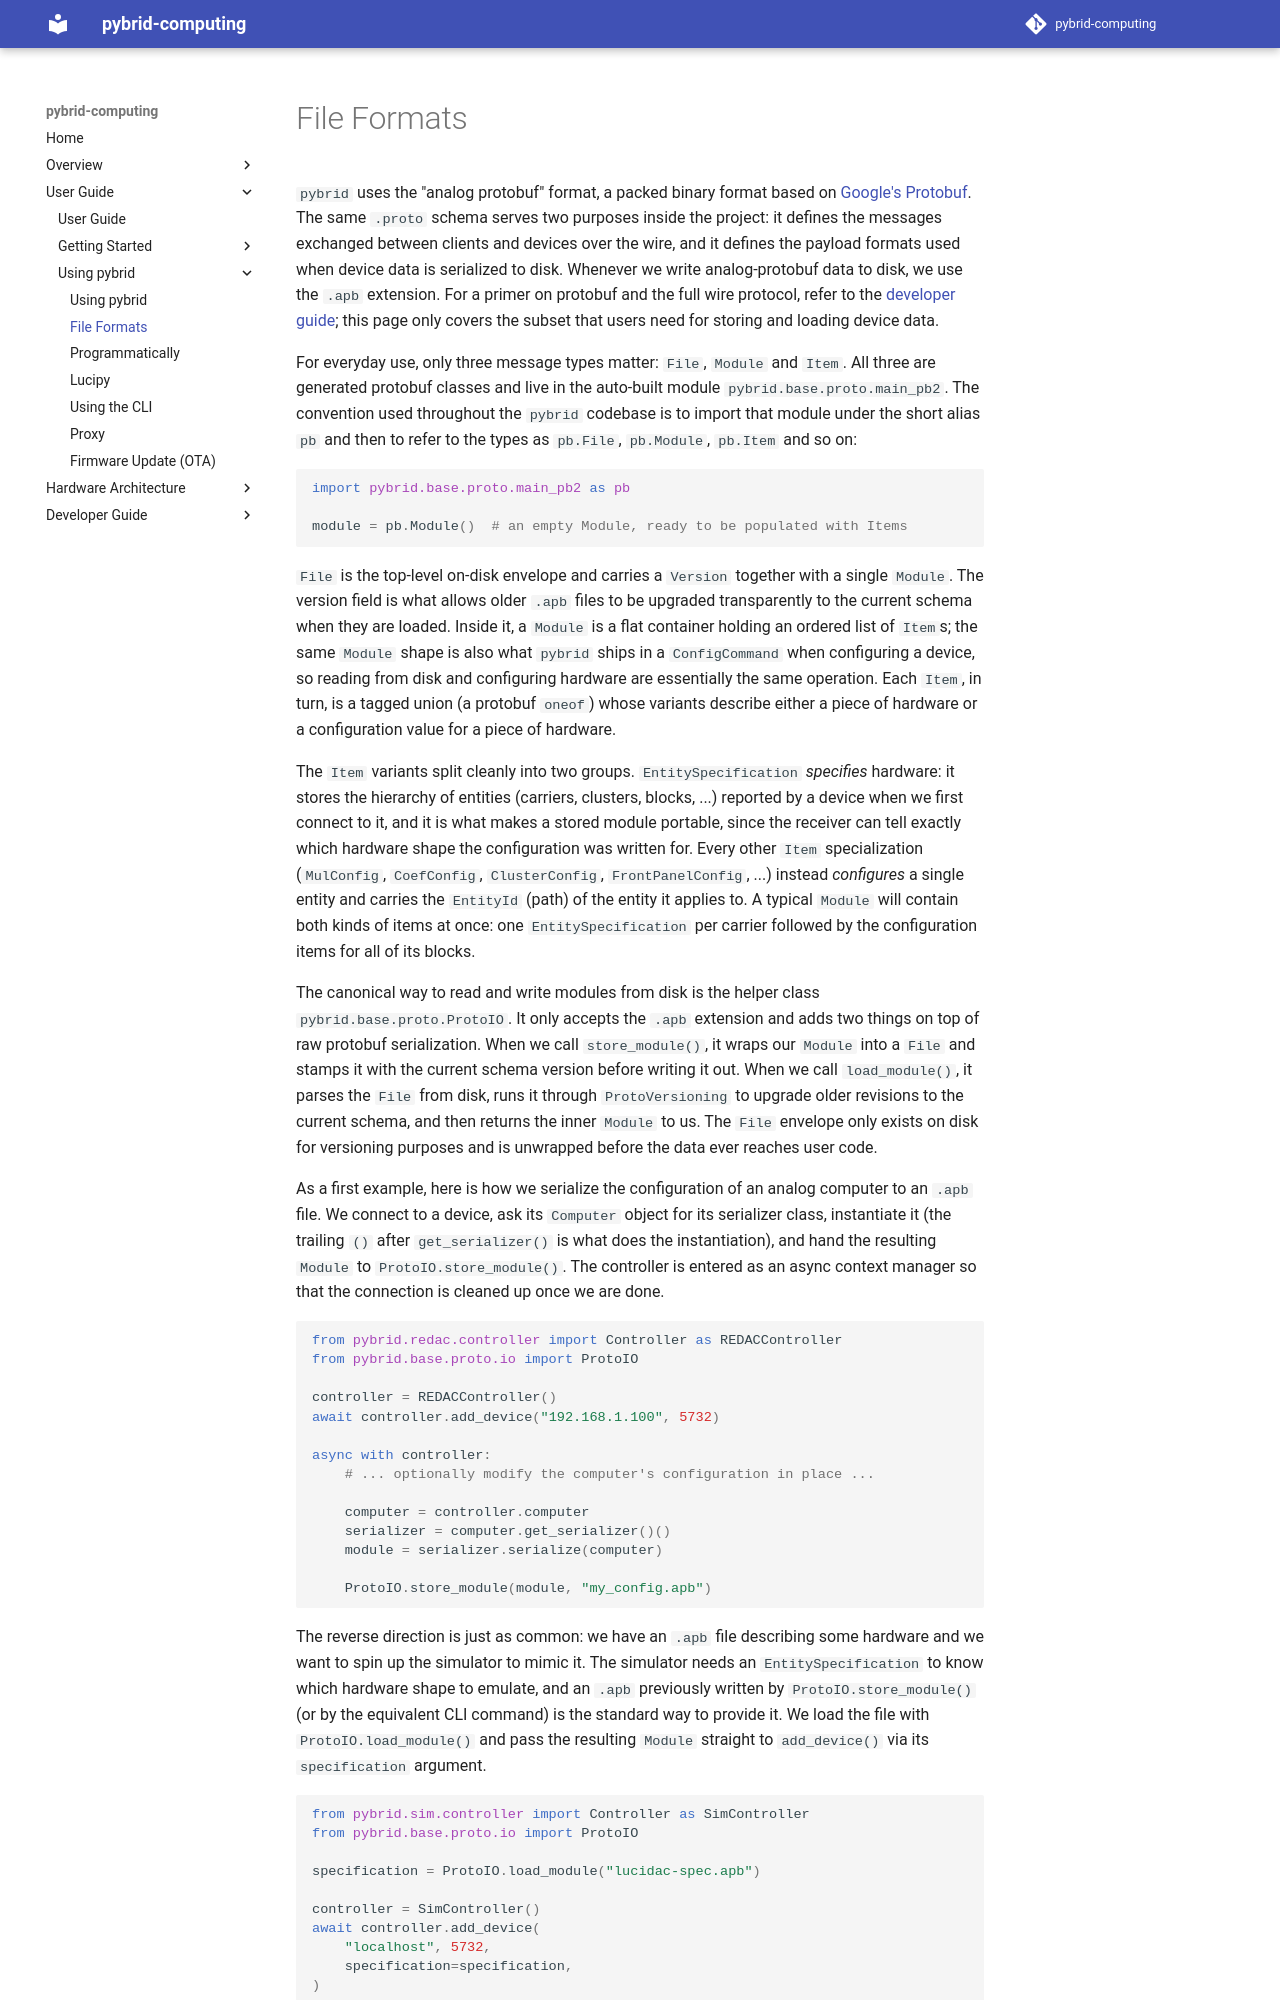

repository: anabrid/pybrid-computing · page: user-guide/using-pybrid/file-formats/index.html · generator: mkdocs

# File Formats

`pybrid` uses the "analog protobuf" format, a packed binary format based on
[Google's Protobuf](https://protobuf.dev/). The same `.proto` schema serves
two purposes inside the project: it defines the messages exchanged between
clients and devices over the wire, and it defines the payload formats used
when device data is serialized to disk. Whenever we write analog-protobuf
data to disk, we use the `.apb` extension. For a primer on protobuf and the
full wire protocol, refer to the
[developer guide](../../developer-guide/data-and-messaging-protocol.md);
this page only covers the subset that users need for storing and loading
device data.

For everyday use, only three message types matter: `File`, `Module` and
`Item`. All three are generated protobuf classes and live in the auto-built
module `pybrid.base.proto.main_pb2`. The convention used throughout the
`pybrid` codebase is to import that module under the short alias `pb` and
then to refer to the types as `pb.File`, `pb.Module`, `pb.Item` and so on:

```python
import pybrid.base.proto.main_pb2 as pb

module = pb.Module()  # an empty Module, ready to be populated with Items
```

`File` is the top-level on-disk envelope and carries a `Version` together
with a single `Module`. The version field is what allows older
`.apb` files to be upgraded transparently to the current schema when they
are loaded. Inside it, a `Module` is a flat container holding an ordered
list of `Item`s; the same `Module` shape is also what `pybrid` ships in a
`ConfigCommand` when configuring a device, so reading from disk and
configuring hardware are essentially the same operation. Each `Item`, in
turn, is a tagged union (a protobuf `oneof`) whose variants describe either
a piece of hardware or a configuration value for a piece of hardware.

The `Item` variants split cleanly into two groups. `EntitySpecification`
_specifies_ hardware: it stores the hierarchy of entities (carriers,
clusters, blocks, ...) reported by a device when we first connect to it,
and it is what makes a stored module portable, since the receiver can tell
exactly which hardware shape the configuration was written for. Every
other `Item` specialization (`MulConfig`, `CoefConfig`, `ClusterConfig`,
`FrontPanelConfig`, ...) instead _configures_ a single entity and carries
the `EntityId` (path) of the entity it applies to. A typical `Module` will
contain both kinds of items at once: one `EntitySpecification` per carrier
followed by the configuration items for all of its blocks.

The canonical way to read and write modules from disk is the helper class
`pybrid.base.proto.ProtoIO`. It only accepts the `.apb` extension and adds
two things on top of raw protobuf serialization. When we call
`store_module()`, it wraps our `Module` into a `File` and stamps it with
the current schema version before writing it out. When we call
`load_module()`, it parses the `File` from disk, runs it through
`ProtoVersioning` to upgrade older revisions to the current schema, and
then returns the inner `Module` to us. The `File` envelope only exists on
disk for versioning purposes and is unwrapped before the data ever reaches
user code.

As a first example, here is how we serialize the configuration of an
analog computer to an `.apb` file. We connect to a device, ask its
`Computer` object for its serializer class, instantiate it (the trailing
`()` after `get_serializer()` is what does the instantiation), and hand
the resulting `Module` to `ProtoIO.store_module()`. The controller is
entered as an async context manager so that the connection is cleaned up
once we are done.

```python
from pybrid.redac.controller import Controller as REDACController
from pybrid.base.proto.io import ProtoIO

controller = REDACController()
await controller.add_device("192.168.1.100", 5732)

async with controller:
    # ... optionally modify the computer's configuration in place ...

    computer = controller.computer
    serializer = computer.get_serializer()()
    module = serializer.serialize(computer)

    ProtoIO.store_module(module, "my_config.apb")
```

The reverse direction is just as common: we have an `.apb` file describing
some hardware and we want to spin up the simulator to mimic it. The
simulator needs an `EntitySpecification` to know which hardware shape to
emulate, and an `.apb` previously written by `ProtoIO.store_module()` (or
by the equivalent CLI command) is the standard way to provide it. We load
the file with `ProtoIO.load_module()` and pass the resulting `Module`
straight to `add_device()` via its `specification` argument.

```python
from pybrid.sim.controller import Controller as SimController
from pybrid.base.proto.io import ProtoIO
